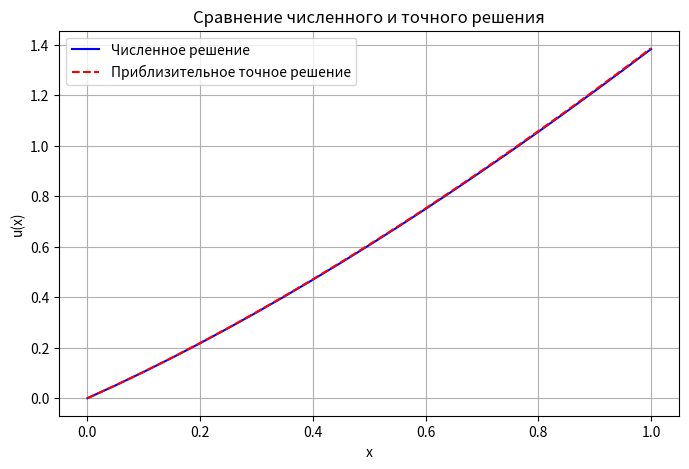

Recreate this plot in Python.


import numpy as np
import matplotlib.pyplot as plt


def solve_bvp(N, p, q, f, alpha0, beta0, gamma0, alpha1, beta1, gamma1):

    if N <= 1:
        raise ValueError("Число узлов N должно быть больше 1.")

    h = 1 / N 
    x = np.linspace(0, 1, N + 1) 

    a = np.zeros(N + 1)
    b = np.zeros(N + 1)
    c = np.zeros(N + 1)
    d = np.zeros(N + 1)

    for i in range(1, N):
        r = p(x[i]) * h / 2 
        correction = 1 + abs(r) ** 3 / (1 + abs(r) + r ** 2 - r)
        a[i] = correction / h ** 2 - p(x[i]) / (2 * h)
        b[i] = -2 * correction / h ** 2 + q(x[i])
        c[i] = correction / h ** 2 + p(x[i]) / (2 * h)
        d[i] = f(x[i])

    if beta0 == 0:  
        b[0] = alpha0
        d[0] = gamma0
    else: 
        b[0] = -3 / (2 * h) * beta0 + alpha0
        c[0] = 2 / (h) * beta0
        a[0] = -1 / (2 * h) * beta0
        d[0] = gamma0

    if beta1 == 0: 
        b[N] = alpha1
        d[N] = gamma1
    else:  
        b[N] = 3 / (2 * h) * beta1 + alpha1
        a[N] = -2 / (h) * beta1
        c[N] = 1 / (2 * h) * beta1
        d[N] = gamma1

    for i in range(1, N + 1):
        factor = a[i] / b[i - 1]
        b[i] -= factor * c[i - 1]
        d[i] -= factor * d[i - 1]

    y = np.zeros(N + 1)
    y[N] = d[N] / b[N]

    for i in range(N - 1, -1, -1):
        y[i] = (d[i] - c[i] * y[i + 1]) / b[i]

    return x, y, a, b, c, d

p = lambda x: x + 1  
q = lambda x: -1  
f = lambda x: (x ** 2 + 2 * x + 2) / (x + 1) 

N = 20  
alpha0, beta0, gamma0 = 1, 0, 0  
alpha1, beta1, gamma1 = 1, 0, 1.38294 

x, y, a, b, c, d = solve_bvp(N, p, q, f, alpha0, beta0, gamma0, alpha1, beta1, gamma1)

print("\nРешение краевой задачи методом Булеева-Тимухина")
print("-------------------------------------------------")
print(f"Число узлов: {N}")
print(f"Шаг сетки: {1 / N:.4f}")
print("\nЗначения решения в узлах:")
print("{:<10} {:<15} {:<15}".format("x", "u(x)", "Ошибка"))
print("-" * 40)
exact_solution = lambda x: (x + 1) * np.log(x + 1) 
error = np.abs(y - exact_solution(x))
for xi, yi, ei in zip(x, y, error):
    print(f"{xi:<10.4f} {yi:<15.6f} {ei:<15.6f}")

print("\nКоэффициенты разностной схемы:")
print("{:<10} {:<15} {:<15} {:<15} {:<15}".format("i", "a[i]", "b[i]", "c[i]", "d[i]"))
print("-" * 65)
for i in range(N + 1):
    print(f"{i:<10} {a[i]:<15.6f} {b[i]:<15.6f} {c[i]:<15.6f} {d[i]:<15.6f}")

plt.figure(figsize=(8, 5))
plt.plot(x, y, 'b-', label='Численное решение')
plt.plot(x, exact_solution(x), 'r--', label='Приблизительное точное решение')
plt.xlabel('x')
plt.ylabel('u(x)')
plt.title('Сравнение численного и точного решения')
plt.legend()
plt.grid()
plt.show()